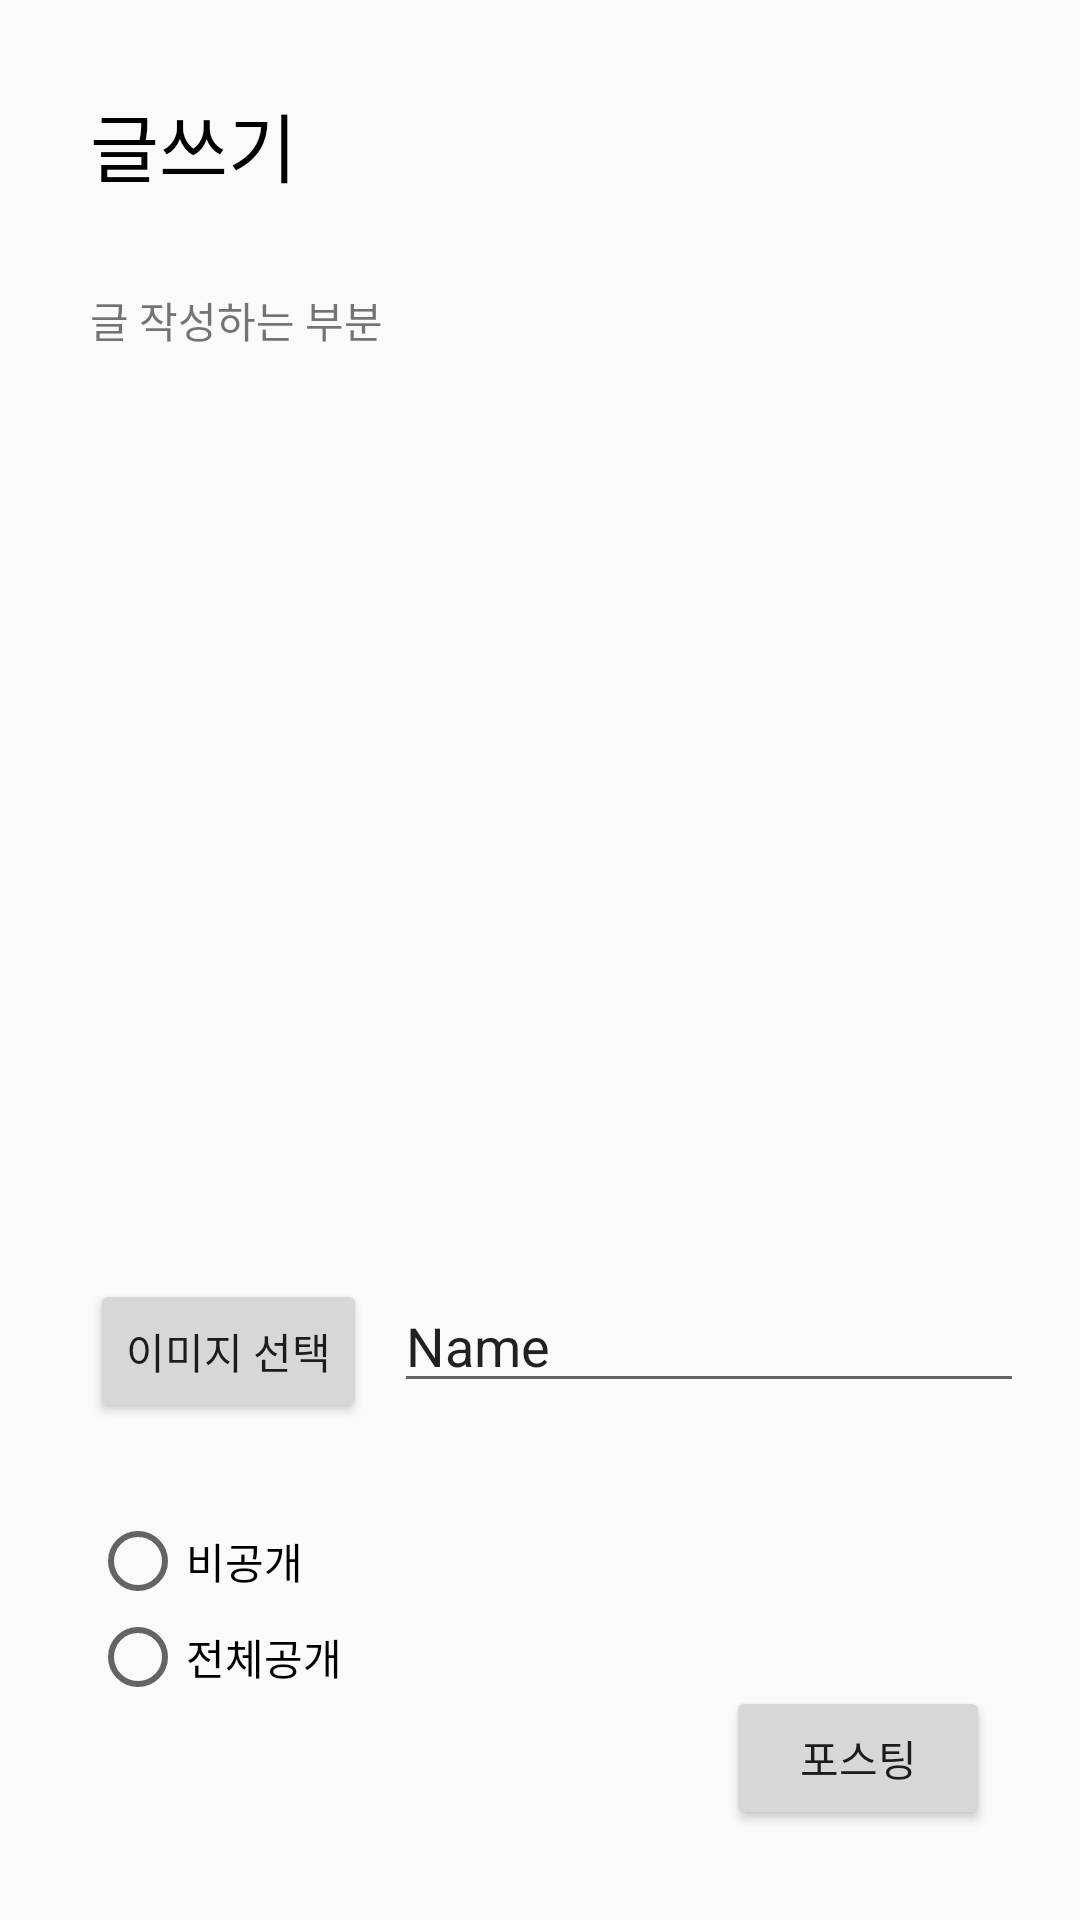

The Android layout XML behind this screen, and the referenced resources:
<!-- AndroidManifest.xml: application theme Theme.projectpbl -->
<!-- res/layout/activity_writeposting.xml -->
<?xml version="1.0" encoding="utf-8"?>
<androidx.constraintlayout.widget.ConstraintLayout xmlns:android="http://schemas.android.com/apk/res/android"
    xmlns:app="http://schemas.android.com/apk/res-auto"
    xmlns:tools="http://schemas.android.com/tools"
    android:layout_width="match_parent"
    android:layout_height="match_parent">

    <TextView
        android:id="@+id/postingTitle"
        android:layout_width="100dp"
        android:layout_height="wrap_content"
        android:layout_marginStart="30dp"
        android:layout_marginTop="30dp"
        android:text="글쓰기"
        android:textColor="#000000"
        android:textSize="25dp"
        app:layout_constraintStart_toStartOf="parent"
        app:layout_constraintTop_toTopOf="parent" />

    <Button
        android:id="@+id/selectImg"
        android:layout_width="wrap_content"
        android:layout_height="wrap_content"
        android:layout_marginStart="30dp"
        android:layout_marginTop="30dp"
        android:text="이미지 선택"
        app:layout_constraintStart_toStartOf="parent"
        app:layout_constraintTop_toBottomOf="@+id/writePosting" />

    <TextView
        android:id="@+id/writePosting"
        android:layout_width="0dp"
        android:layout_height="300dp"
        android:layout_marginTop="30dp"
        android:layout_marginEnd="30dp"
        android:text="글 작성하는 부분"
        app:layout_constraintEnd_toEndOf="parent"
        app:layout_constraintStart_toStartOf="@+id/postingTitle"
        app:layout_constraintTop_toBottomOf="@+id/postingTitle" />

    <RadioGroup
        android:id="@+id/optionPublic"
        android:layout_width="100dp"
        android:layout_height="95dp"
        android:layout_marginStart="30dp"
        android:layout_marginTop="30dp"
        app:layout_constraintStart_toStartOf="parent"
        app:layout_constraintTop_toBottomOf="@+id/selectImg">

        <RadioButton
            android:id="@+id/radioButtonPri"
            android:layout_width="100dp"
            android:layout_height="wrap_content"
            android:text="비공개" />

        <RadioButton
            android:id="@+id/radioButtonAll"
            android:layout_width="100dp"
            android:layout_height="wrap_content"
            android:text="전체공개" />
    </RadioGroup>

    <EditText
        android:id="@+id/writeTag"
        android:layout_width="wrap_content"
        android:layout_height="wrap_content"
        android:layout_marginStart="20dp"
        android:layout_marginTop="30dp"
        android:layout_marginEnd="30dp"
        android:ems="10"
        android:inputType="textPersonName"
        android:text="Name"
        app:layout_constraintEnd_toEndOf="parent"
        app:layout_constraintStart_toEndOf="@+id/selectImg"
        app:layout_constraintTop_toBottomOf="@+id/writePosting" />

    <Button
        android:id="@+id/wrting"
        android:layout_width="wrap_content"
        android:layout_height="wrap_content"
        android:layout_marginEnd="30dp"
        android:layout_marginBottom="30dp"
        android:text="포스팅"
        app:layout_constraintBottom_toBottomOf="parent"
        app:layout_constraintEnd_toEndOf="parent" />
</androidx.constraintlayout.widget.ConstraintLayout>
<!-- resources referenced by this layout -->
<resources>
  <style name="Theme.projectpbl" parent="Theme.AppCompat.Light.NoActionBar">
          
          <item name="windowNoTitle">true</item>
          <item name="windowActionBar">false</item>
          <item name="colorPrimary">@color/white</item>
          <item name="colorPrimaryVariant">@color/white</item>
          <item name="colorOnPrimary">@color/white</item>
          
          <item name="colorSecondary">@color/teal_200</item>
          <item name="colorSecondaryVariant">@color/teal_700</item>
          <item name="colorOnSecondary">@color/black</item>
          
          <item name="android:statusBarColor">@color/drakgray</item>
          
      </style>
  <color name="white">#FFFFFFFF</color>
  <color name="teal_200">#FF03DAC5</color>
  <color name="teal_700">#FF018786</color>
  <color name="black">#FF000000</color>
  <color name="drakgray">#FFA9A9A9</color>
</resources>
